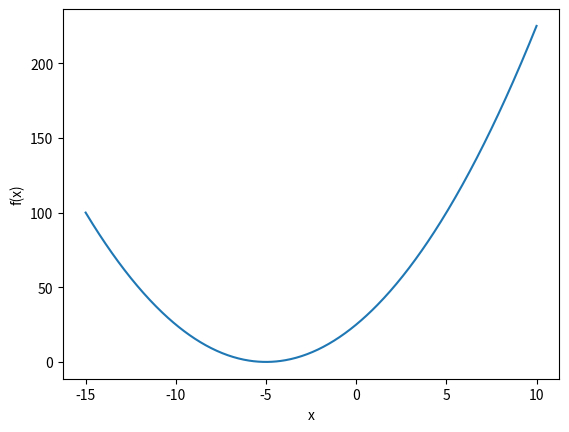

This chart was generated by the following Python code: (Note: this script raises an exception after producing the figure.)
import numpy as np

import matplotlib.pyplot as plt 
%matplotlib inline

np.random.seed(42)

x = np.linspace(-15, 10, 500)
y = (x + 5)**2

plt.plot(x, y)
plt.xlabel('x')
plt.ylabel('f(x)')

# This is our starting point 
current_x = 3 

# This is our learning rate 
learning_rate = 0.01 

# Number of iterations 
n_iterations = 10000

# The gradient of a function of one variable is its derivative! 
df = lambda x: 2*(x+5)
 
for i in range(n_iterations):
    
    # store the current value of x in a new variable 
    previous_x = current_x
    
    # update the value of x: 
    current_x = current_x - learning_rate * df(previous_x)
    
    print('iteration', i+1, "\nX value is", cur_x)

print("Minimum occurs at", current_x)

# Set a random seed for reproducibility
np.random.seed(42) 

x = 2 * np.random.rand(100,1)
y = 4 + 3*x + np.random.randn(100,1)

plt.scatter(x, y)
plt.xlabel('x')
plt.ylabel('y')

# Start with random values for m and b
m, b = np.random.rand(None)

# Set the learning rate to 0.001
L = None 

# Set the number of iterations to 10000
n_iterations = None 

# Keep track of the cost after each iteration
costs = []

for i in range(None):
    
    # What are the current predicted values of y given
    # the current m and b values?
    y_pred = None 
    
    # What is the length of y_pred? 
    n = None 
    
    # What is the error (or cost) of the prediction?
    cost = None 
    
    # Add the cost to the list of costs after each iteration
    costs.append(cost)
    
    # Compute the partial derivative of the cost with respect to m and b
    # at the current values of m and b
    partial_cost_wrt_m = None 
    partial_cost_wrt_b = None 
    
    # Update the values of the parameters m and b.
    m = m - None  
    b = b - None 
    

# Set a value of the random seed for reproducibility
np.random.seed(42) 

# Start with random values for m and b 
m, b = np.random.rand(2)

# Set the learning rate to 0.001
L = 0.001 

# Set number of iterations to 10000
n_iterations = 10000

# Keep track of the cost after each iteration
costs = [] 

for i in range(n_iterations): 
    
    # What are the current predicted values of y given
    # the current m and b values?    
    y_pred = m*x + b 
    
    # What is the length of y_pred? 
    n = len(y_pred)
    
    # What is the error (or cost) of the prediction? 
    cost = (1/n)*sum((y-y_pred)**2)
    
    # Add the cost to the list of costs after each iteration
    costs.append(cost)
        
    # Compute the partial derivative of the cost with respect to m and b
    # at the current values of m and b
    partial_cost_wrt_m = (-2/n)*sum(x*(y-y_pred))
    partial_cost_wrt_b = (-2/n)*sum(y-y_pred)
    
    # Update the values of the parameters m and b.
    m = m - L*partial_cost_wrt_m
    b = b - L*partial_cost_wrt_b

m, b

y_pred = m*x + b
plt.scatter(x, y)
plt.plot(x, y_pred, 'r')
plt.xlabel('x')
plt.ylabel('y')

plt.plot(range(n_iterations), costs)
plt.ylabel('cost')
plt.xlabel('iteration')

def sigmoid(z):
    sigm = 1. / (1. + np.exp(-z))
    return sigm

z = np.linspace(-10, 10, 10000)
plt.plot(z, sigmoid(z))